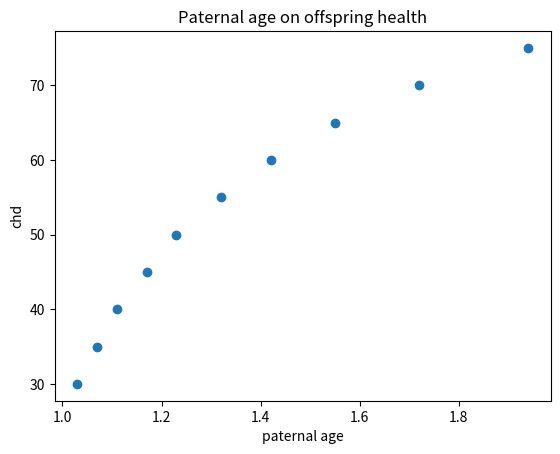

Reproduce this figure in Python.
paternal_age=[30,35,40,45,50,55,60,65,70,75]
chd=[1.03,1.07,1.11,1.17,1.23,1.32,1.42,1.55,1.72,1.94]
D=dict(zip(paternal_age, chd))#D is the dictionary
print(D)

import numpy as np
import matplotlib.pyplot as plt
N=10#10 ages and relative rate of chd are given
chd=(1.03,1.07,1.11,1.17,1.23,1.32,1.42,1.55,1.72,1.94)
age=(30,35,40,45,50,55,60,65,70,75)
plt.scatter(chd,age,marker='o')
plt.title('Paternal age on offspring health')
plt.xlabel('paternal age')
plt.ylabel('chd')
plt.show()

age=30#age is the variable pf the requested paternal age that can be modified
print(D[age])#use dictionary to find out the relative rate of chd
